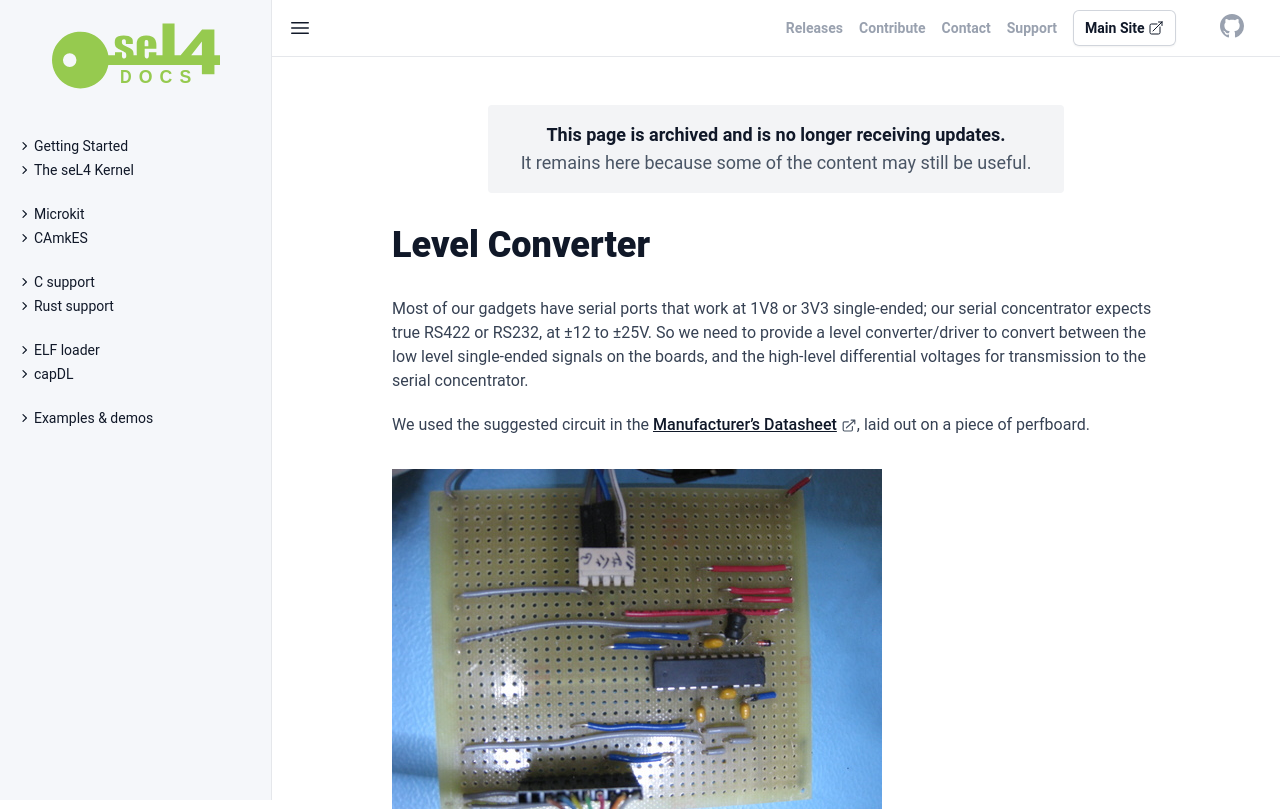

repository: seL4/docs · page: projects/hardware_hacks/level-converter/index.html · generator: jekyll

---
archive: true
redirect_from:
  - /LevelConverter
SPDX-License-Identifier: CC-BY-SA-4.0
SPDX-FileCopyrightText: 2020 seL4 Project a Series of LF Projects, LLC.
---

# Level Converter

Most of our gadgets have serial ports that work at 1V8 or 3V3
single-ended; our serial concentrator expects true RS422 or RS232, at
±12 to ±25V. So we need to provide a level converter/driver to convert
between the low level single-ended signals on the boards, and the
high-level differential voltages for transmission to the serial
concentrator.

We used the suggested circuit in the
[Manufacturer's Datasheet](http://datasheets.maximintegrated.com/en/ds/MAX218.pdf), laid out on a piece of perfboard.

<img src="levelconverter-small.jpg" alt="Image of Level convertor circuit on prototype board" aria-describedby="p1"/>

<p id="p1">This picture shows one wired to convert a single channel; because most
of our gadgets need only a three-wire interface, you can convert two
channels with one chip. The converter is powered from the gadget:
provide 1V8 or 3V3 depending on the signalling level.</p>
